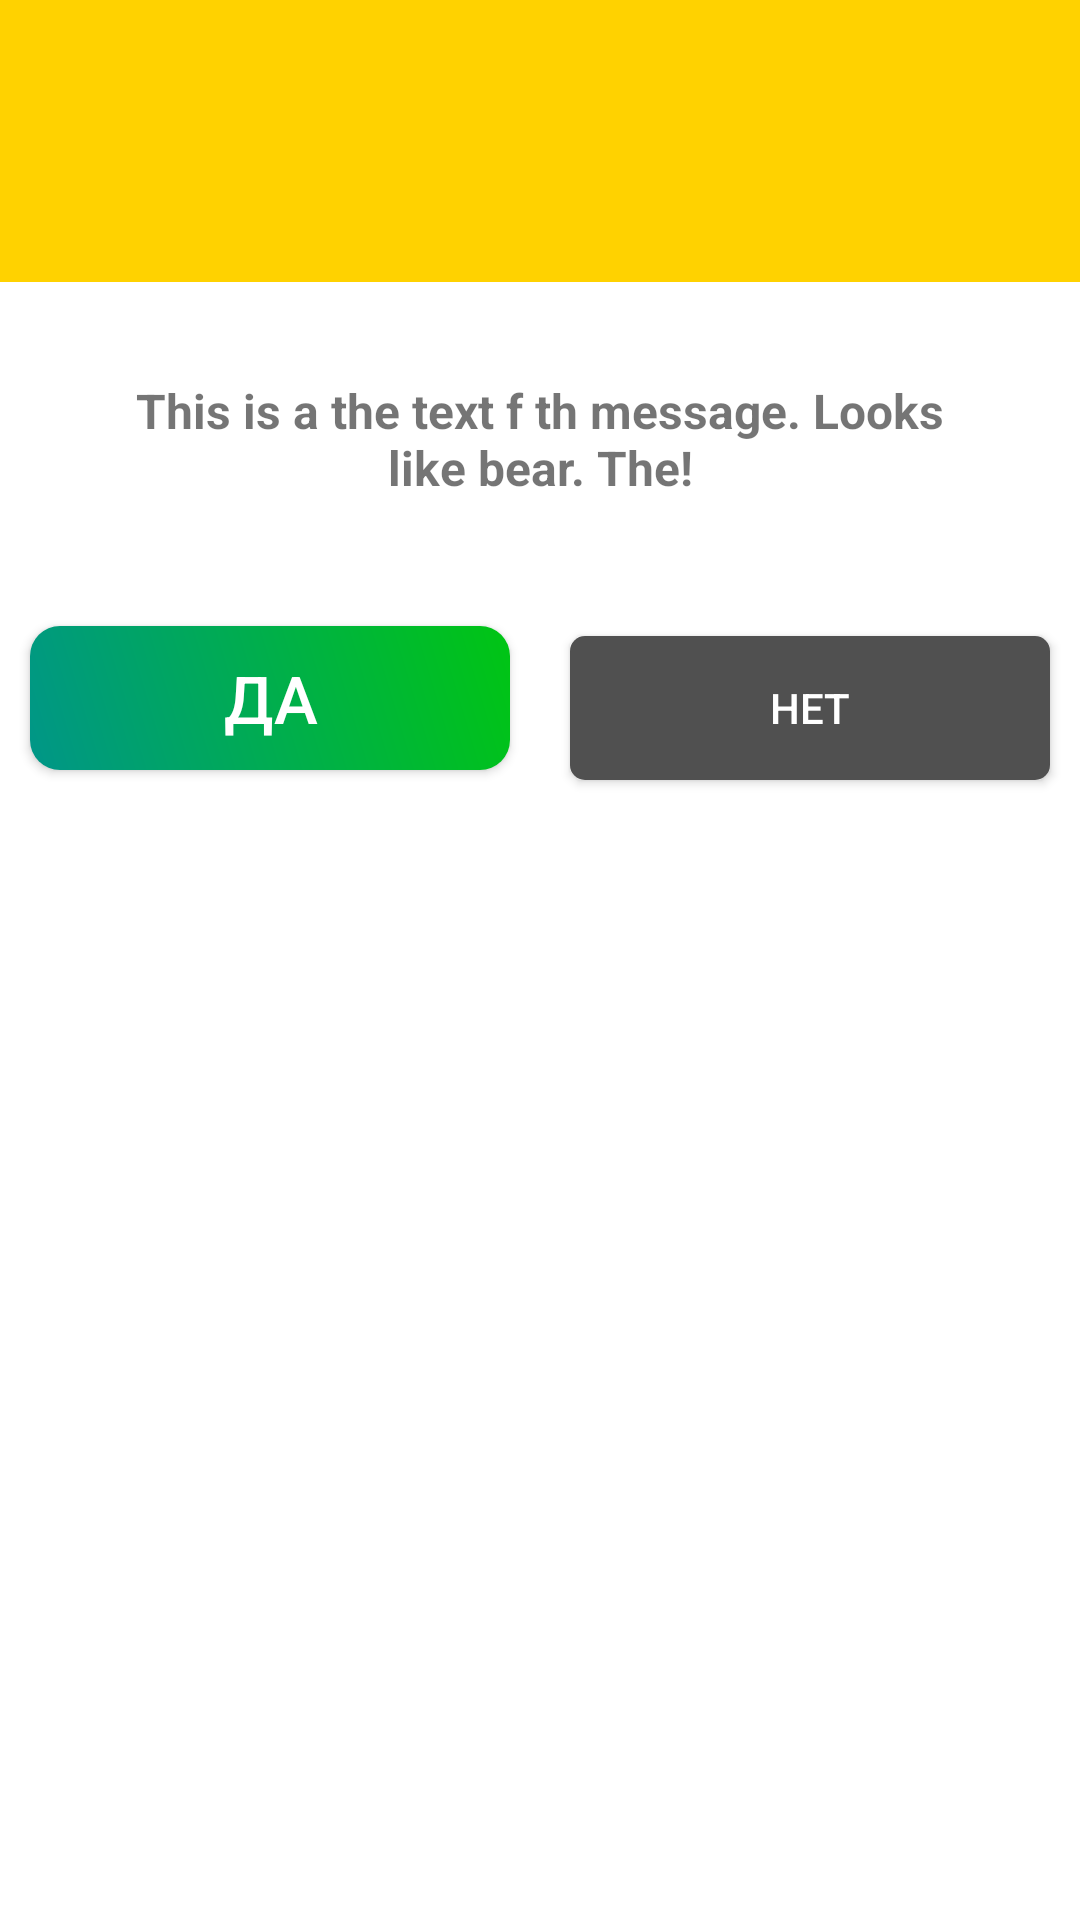

Reconstruct the res/layout file that produces this screen, plus the resources it refers to.
<!-- AndroidManifest.xml: application theme AppTheme -->
<!-- res/layout/custom_dialog.xml -->
<?xml version="1.0" encoding="utf-8"?>
<LinearLayout xmlns:android="http://schemas.android.com/apk/res/android"
    xmlns:app="http://schemas.android.com/apk/res-auto"
    android:layout_width="match_parent"
    android:layout_height="wrap_content"
    android:background="@color/colorWhite"
    android:orientation="vertical">

    <LinearLayout
        android:layout_width="match_parent"
        android:layout_height="wrap_content"
        android:background="@color/colorYellow"
        android:orientation="horizontal"
        android:gravity="center"
        android:padding="15dp">

        <LinearLayout
            android:layout_width="wrap_content"
            android:layout_height="wrap_content">

            <ImageView
                android:id="@+id/imgClose"
                android:layout_width="128dp"
                android:layout_height="64dp"
                android:layout_weight="1"
                app:srcCompat="@drawable/logo" />
        </LinearLayout>

    </LinearLayout>

    <TextView
        android:id="@+id/msg"
        android:layout_width="match_parent"
        android:layout_height="wrap_content"
        android:layout_marginTop="32dp"
        android:layout_marginLeft="32dp"
        android:layout_marginRight="32dp"
        android:layout_marginBottom="32dp"
        android:gravity="center"
        android:text="This is a the text f th message. Looks like bear. The!"
        android:textSize="@dimen/smallFont"
        android:textStyle="bold" />

    <LinearLayout
        android:layout_width="match_parent"
        android:layout_height="match_parent"
        android:orientation="horizontal">

        <Button
            android:id="@+id/btnClose"
            android:layout_width="wrap_content"
            android:layout_height="wrap_content"
            android:layout_margin="10dp"
            android:layout_marginLeft="32dp"
            android:layout_weight="1"
            android:background="@drawable/gradient_green"
            android:text="@string/YES"
            android:textSize="@dimen/bigFont"
            android:textColor="@color/colorWhite" />

        <Button
            android:id="@+id/btn_no"
            android:layout_width="wrap_content"
            android:layout_height="wrap_content"
            android:layout_margin="10dp"
            android:layout_weight="1"
            android:layout_marginRight="32dp"
            android:background="@drawable/btn_yellow"
            android:text="@string/NO"
            android:textColor="@color/colorWhite" />
    </LinearLayout>
</LinearLayout>
<!-- resources referenced by this layout -->
<resources>
  <color name="colorWhite">#ffffff</color>
  <color name="colorYellow">#ffd200</color>
  <dimen name="bigFont">22sp</dimen>
  <dimen name="smallFont">16sp</dimen>
  <!-- drawable btn_yellow (drawable) -->
  <?xml version="1.0" encoding="utf-8"?>
  <shape android:shape="rectangle" xmlns:android="http://schemas.android.com/apk/res/android">
      android:bottom="5px"
      android:right="5px"
      <solid android:color="@color/colorGray" />
      <corners
          android:radius="5dp" />
  </shape>
  <!-- drawable gradient_green (drawable-v24) -->
  <?xml version="1.0" encoding="utf-8"?>
  <shape xmlns:android="http://schemas.android.com/apk/res/android"
      android:shape="rectangle" >
  
      <corners android:radius="10dp" />
  
      <gradient
          android:angle="45"
          android:endColor="@color/colorButtonBgGreen"
          android:startColor="#009688"
          android:type="linear" />
  
  </shape>
  <string name="NO">НЕТ</string>
  <string name="YES">ДА</string>
  <style name="AppTheme" parent="Theme.AppCompat.Light.NoActionBar">
          
          <item name="colorPrimary">@color/colorPrimary</item>
          <item name="colorPrimaryDark">@color/colorPrimaryDark</item>
          <item name="colorAccent">@color/colorAccent</item>
          <item name="android:backgroundDimEnabled">false</item>
          <item name="android:windowBackground">@android:color/transparent</item>
          <item name="android:windowIsTranslucent">false</item>
          <item name="android:windowNoTitle">true</item>
          <item name="android:windowActionBar">false</item>
          <item name="android:windowFullscreen">false</item>
          <item name="android:windowContentOverlay">@null</item>
      </style>
  <color name="colorGray">#505050</color>
  <color name="colorButtonBgGreen">#00c513</color>
  <color name="colorPrimary">#008577</color>
  <color name="colorPrimaryDark">#00574B</color>
  <color name="colorAccent">#D81B60</color>
</resources>
